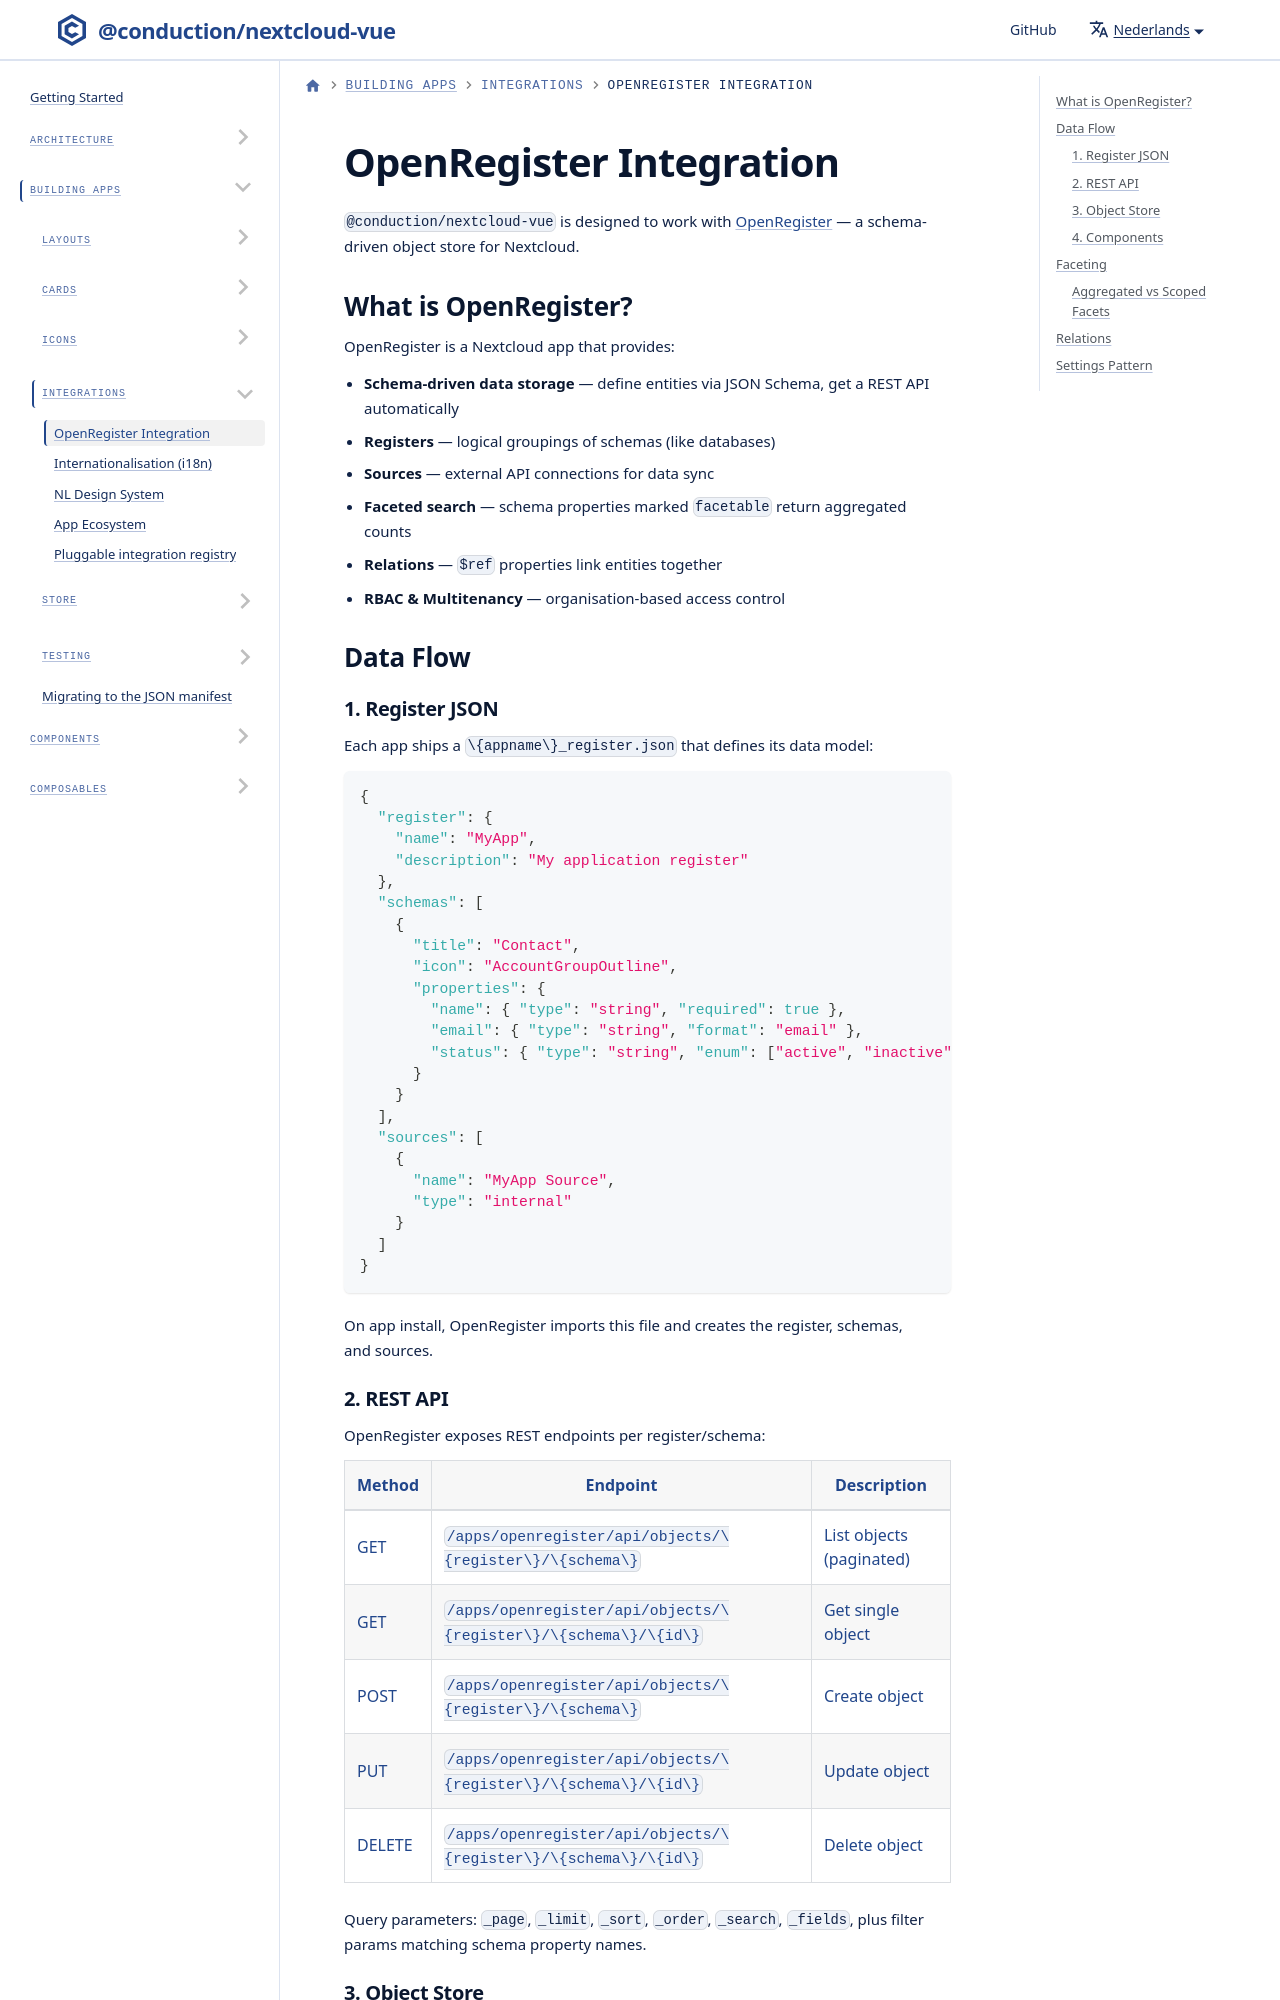

repository: ConductionNL/nextcloud-vue · page: nl/docs/integrations/openregister/index.html · generator: docusaurus

---
sidebar_position: 1
---

# OpenRegister Integration

`@conduction/nextcloud-vue` is designed to work with [OpenRegister](https://github.com/ConductionNL/openregister) — a schema-driven object store for Nextcloud.
